Labelled photos from "data", an image-classification folder in rajendranu4/hand-gesture-recognition. The possible labels are: fist, palm, thumb up, thumb down.

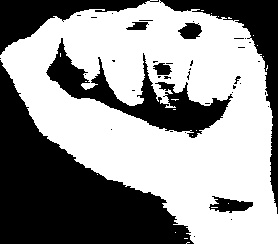
Label: fist

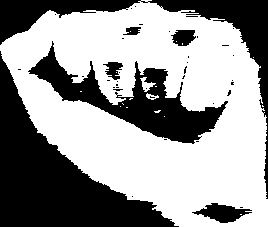
Label: fist

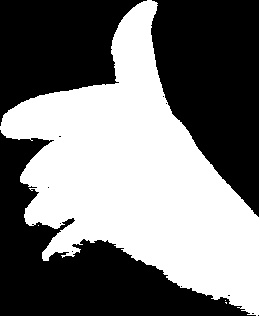
Label: thumb up

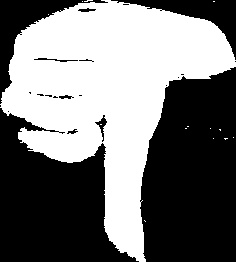
Label: thumb down

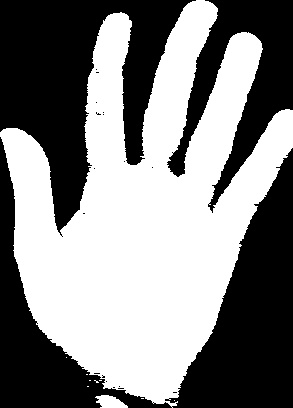
Label: palm

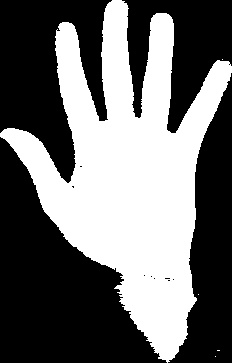
Label: palm
